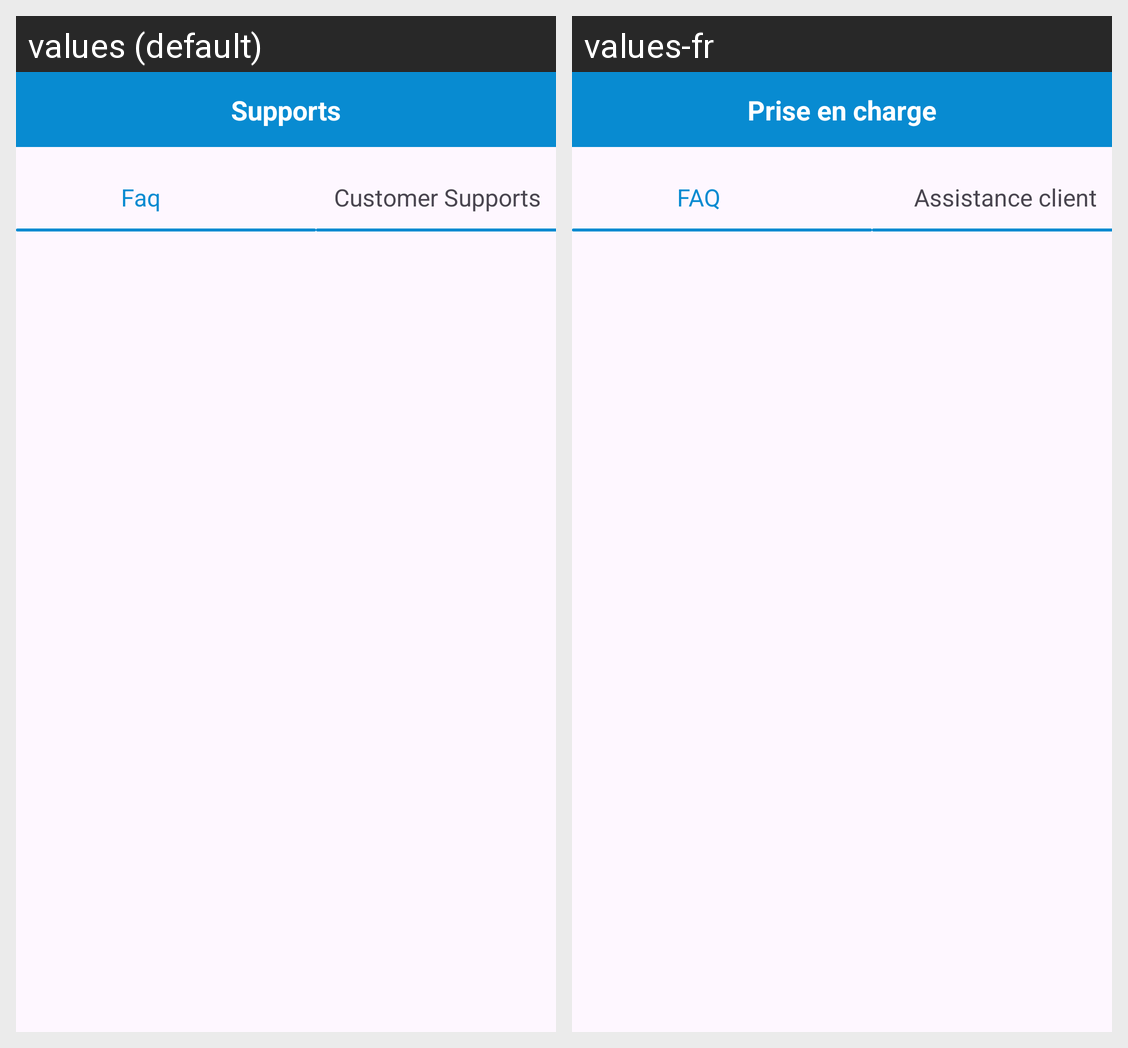

Translations of the strings shown on this Android screen, per locale in the grid:
Android screen res/layout/fragment_support.xml rendered under 2 locales, left to right: values (default), values-fr. Device: Nexus 5 (rendered at 1080×1920; each locale shown at half size, 540×960, under a caption strip naming it); theme Theme.WaterApp.
Strings drawn on this screen, with the default value and each locale's value (text and hints the layout hard-codes, and strings that could not be matched under every locale, appear in the picture but are not listed):

support
  values: Supports
  values-fr: Prise en charge

faq
  values: Faq
  values-fr: FAQ

customer_supports
  values: Customer Supports
  values-fr: Assistance client
